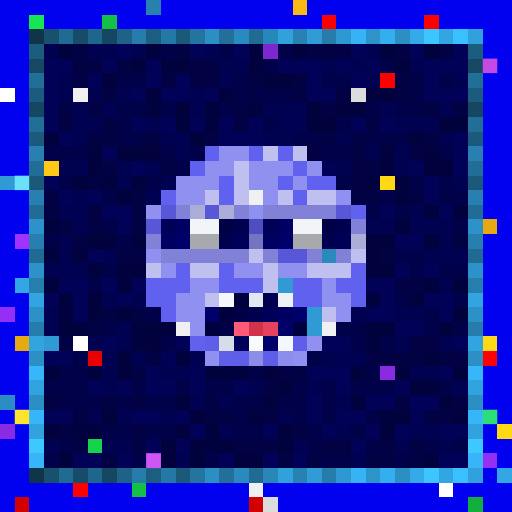
t = 0.00 s
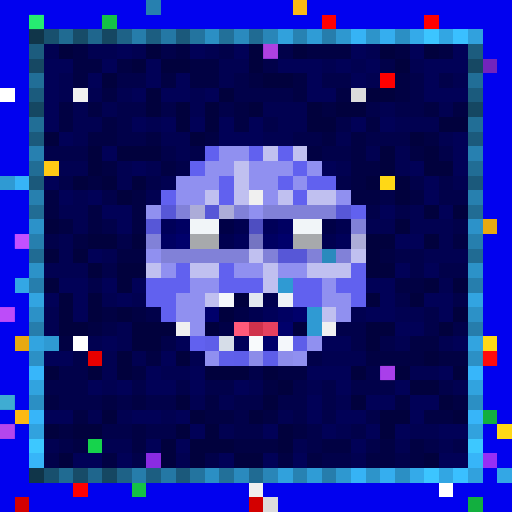
t = 0.34 s
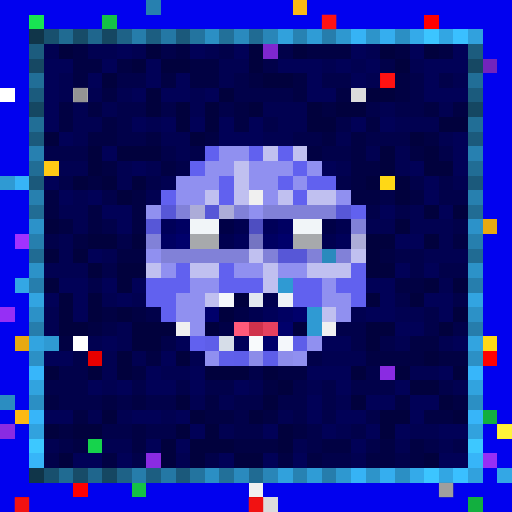
t = 0.69 s
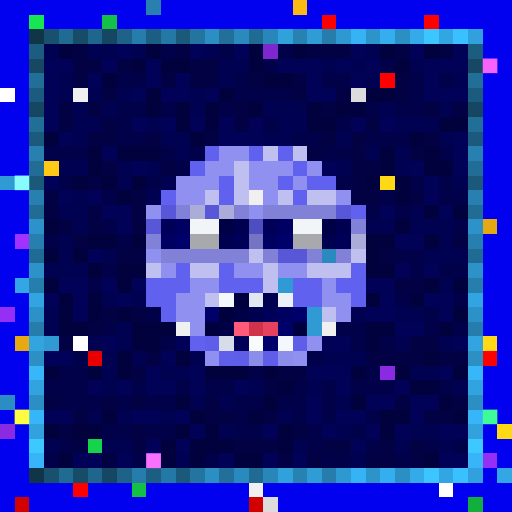
t = 1.03 s
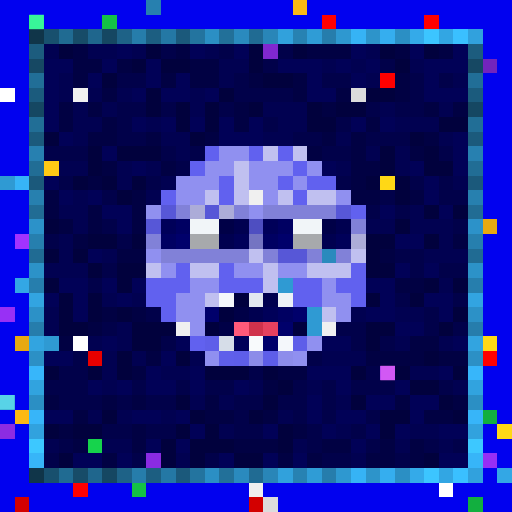
t = 1.37 s
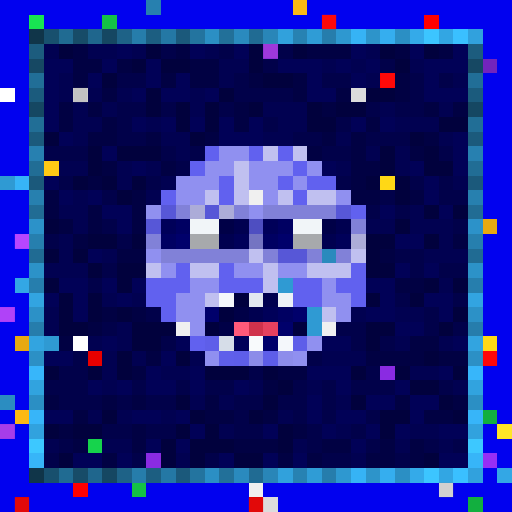
t = 1.72 s

The animated SVG that drew these frames (rendered in a browser with its animation timeline set to each time). Animation: 1 CSS @keyframes rule; one cycle of 2.06 s, repeats indefinitely.

<svg viewBox="0 0 35 35" shape-rendering="crispEdges" xmlns="http://www.w3.org/2000/svg"><style>@keyframes pop{0%,100%{opacity:0}18%{opacity:1}36%{opacity:0}}.a00{animation:pop 1.1s linear 0.00s infinite}.a01{animation:pop 1.1s linear -0.14s infinite}.a02{animation:pop 1.1s linear -0.28s infinite}.a03{animation:pop 1.1s linear -0.41s infinite}.a04{animation:pop 1.1s linear -0.55s infinite}.a05{animation:pop 1.1s linear -0.69s infinite}.a06{animation:pop 1.1s linear -0.83s infinite}.a07{animation:pop 1.1s linear -0.96s infinite}</style><rect width="35" height="35" fill="#0101ef"/><path fill="#2780af" d="M10 0h1v1H10zM2 13h1v1H2zM32 13h1v1H32z"/><path fill="#fcb913" d="M20 0h1v1H20zM1 28h1v1H1z"/><path fill="#18e552" d="M2 1h1v1H2z"/><path fill="#14c146" d="M7 1h1v1H7zM9 33h1v1H9z"/><path fill="#ff0000" d="M22 1h1v1H22zM29 1h1v1H29zM26 5h1v1H26zM5 33h1v1H5z"/><path fill="#103549" d="M2 2h1v1H2zM2 32h1v1H2z"/><path fill="#18506e" d="M3 2h1v1H3zM3 32h1v1H3z"/><path fill="#206b92" d="M4 2h1v1H4zM4 32h1v1H4z"/><path fill="#174c68" d="M5 2h1v1H5zM5 32h1v1H5z"/><path fill="#1f668d" d="M6 2h1v1H6zM6 32h1v1H6z"/><path fill="#154762" d="M7 2h1v1H7zM2 7h1v1H2zM32 7h1v1H32zM7 32h1v1H7z"/><path fill="#1e6287" d="M8 2h1v1H8zM8 32h1v1H8z"/><path fill="#267dab" d="M9 2h1v1H9zM9 32h1v1H9z"/><path fill="#1c5e81" d="M10 2h1v1H10zM10 32h1v1H10z"/><path fill="#2478a5" d="M11 2h1v1H11zM11 32h1v1H11z"/><path fill="#1b597b" d="M12 2h1v1H12zM2 12h1v1H2zM32 12h1v1H32zM12 32h1v1H12z"/><path fill="#23749f" d="M13 2h1v1H13zM13 32h1v1H13z"/><path fill="#2b8fc4" d="M14 2h1v1H14zM27 2h1v1H27zM2 27h1v1H2zM32 27h1v1H32zM14 32h1v1H14zM27 32h1v1H27z"/><path fill="#227099" d="M15 2h1v1H15zM15 32h1v1H15z"/><path fill="#2a8abe" d="M16 2h1v1H16zM16 32h1v1H16z"/><path fill="#206b93" d="M17 2h1v1H17zM2 17h1v1H2zM32 17h1v1H32zM17 32h1v1H17z"/><path fill="#2986b8" d="M18 2h1v1H18zM18 32h1v1H18z"/><path fill="#31a1dc" d="M19 2h1v1H19zM19 32h1v1H19z"/><path fill="#2782b2" d="M20 2h1v1H20zM20 32h1v1H20z"/><path fill="#2f9cd6" d="M21 2h1v1H21zM21 32h1v1H21z"/><path fill="#267dac" d="M22 2h1v1H22zM2 22h1v1H2zM32 22h1v1H32zM22 32h1v1H22z"/><path fill="#2e98d0" d="M23 2h1v1H23zM23 32h1v1H23z"/><path fill="#36b3f5" d="M24 2h1v1H24zM24 32h1v1H24z"/><path fill="#2d94ca" d="M25 2h1v1H25zM25 32h1v1H25z"/><path fill="#35aeef" d="M26 2h1v1H26zM26 32h1v1H26z"/><path fill="#34aae9" d="M28 2h1v1H28zM28 32h1v1H28z"/><path fill="#3cc5ff" d="M29 2h1v1H29zM29 32h1v1H29z"/><path fill="#32a6e3" d="M30 2h1v1H30zM30 32h1v1H30z"/><path fill="#3ac0ff" d="M31 2h1v1H31zM31 32h1v1H31z"/><path fill="#31a1dd" d="M32 2h1v1H32zM32 32h1v1H32z"/><path fill="#1c5c7e" d="M2 3h1v1H2zM32 3h1v1H32z"/><path fill="#010151" d="M3 3h1v1H3zM6 3h2v1H6zM9 3h1v1H9zM14 3h1v1H14zM25 3h1v1H25zM15 4h2v1H15zM22 4h1v1H22zM24 4h1v1H24zM28 4h1v1H28zM4 5h1v1H4zM15 5h1v1H15zM25 5h1v1H25zM31 5h1v1H31zM4 6h1v1H4zM6 6h1v1H6zM8 6h1v1H8zM13 6h1v1H13zM5 7h1v1H5zM7 7h1v1H7zM13 7h1v1H13zM18 7h3v1H18zM26 7h1v1H26zM30 7h1v1H30zM5 8h2v1H5zM10 8h1v1H10zM19 8h2v1H19zM27 8h3v1H27zM5 9h1v1H5zM11 9h2v1H11zM18 9h2v1H18zM23 9h1v1H23zM30 9h1v1H30zM12 10h1v1H12zM25 10h1v1H25zM27 10h1v1H27zM4 11h2v1H4zM8 11h1v1H8zM10 11h1v1H10zM23 11h1v1H23zM27 11h1v1H27zM8 12h1v1H8zM11 12h1v1H11zM31 12h1v1H31zM5 13h1v1H5zM10 13h1v1H10zM4 14h2v1H4zM28 14h1v1H28zM5 15h1v1H5zM25 15h2v1H25zM28 15h3v1H28zM4 16h1v1H4zM30 16h1v1H30zM4 17h1v1H4zM7 17h1v1H7zM29 17h3v1H29zM3 18h3v1H3zM30 19h1v1H30zM7 20h1v1H7zM9 20h1v1H9zM3 21h1v1H3zM24 21h1v1H24zM27 21h2v1H27zM3 22h1v1H3zM8 22h1v1H8zM6 23h1v1H6zM8 23h1v1H8zM27 23h1v1H27zM30 23h1v1H30zM7 24h1v1H7zM9 24h1v1H9zM13 24h1v1H13zM22 24h3v1H22zM7 25h1v1H7zM11 25h2v1H11zM28 25h2v1H28zM7 26h1v1H7zM17 26h1v1H17zM21 26h1v1H21zM31 26h1v1H31zM13 27h1v1H13zM15 27h1v1H15zM23 27h1v1H23zM6 28h1v1H6zM8 28h1v1H8zM11 28h1v1H11zM19 28h1v1H19zM15 29h1v1H15zM23 29h1v1H23zM28 29h2v1H28zM3 30h1v1H3zM7 30h2v1H7zM20 30h1v1H20zM27 30h1v1H27zM30 30h1v1H30zM12 31h1v1H12zM24 31h1v1H24z"/><path fill="#01013d" d="M4 3h1v1H4zM10 3h1v1H10zM17 3h1v1H17zM20 3h1v1H20zM26 3h1v1H26zM29 3h1v1H29zM9 4h1v1H9zM11 4h2v1H11zM17 4h1v1H17zM27 4h1v1H27zM7 5h1v1H7zM18 5h2v1H18zM10 6h1v1H10zM15 6h1v1H15zM25 6h2v1H25zM10 7h1v1H10zM12 7h1v1H12zM14 7h1v1H14zM17 7h1v1H17zM21 7h1v1H21zM23 7h2v1H23zM12 8h1v1H12zM14 8h1v1H14zM21 8h2v1H21zM30 8h2v1H30zM3 9h1v1H3zM13 9h1v1H13zM28 9h1v1H28zM6 10h1v1H6zM8 10h3v1H8zM26 10h1v1H26zM29 10h1v1H29zM6 11h1v1H6zM26 11h1v1H26zM29 11h2v1H29zM5 12h1v1H5zM7 12h1v1H7zM9 12h1v1H9zM25 12h1v1H25zM27 12h1v1H27zM8 13h1v1H8zM27 13h1v1H27zM29 14h1v1H29zM31 14h1v1H31zM3 15h1v1H3zM27 15h1v1H27zM6 16h2v1H6zM9 16h1v1H9zM25 16h2v1H25zM29 16h1v1H29zM3 17h1v1H3zM5 17h1v1H5zM25 17h1v1H25zM6 18h1v1H6zM8 18h2v1H8zM25 18h2v1H25zM3 19h1v1H3zM8 19h1v1H8zM29 19h1v1H29zM31 19h1v1H31zM4 20h1v1H4zM6 20h1v1H6zM25 20h1v1H25zM28 20h1v1H28zM4 21h1v1H4zM6 21h1v1H6zM8 21h1v1H8zM31 21h1v1H31zM4 22h2v1H4zM9 22h3v1H9zM25 22h2v1H25zM30 22h1v1H30zM9 23h2v1H9zM25 23h1v1H25zM8 24h1v1H8zM12 24h1v1H12zM29 24h1v1H29zM3 25h1v1H3zM6 25h1v1H6zM8 25h1v1H8zM14 25h3v1H14zM18 25h1v1H18zM24 25h1v1H24zM27 25h1v1H27zM31 25h1v1H31zM19 26h1v1H19zM28 26h2v1H28zM12 27h1v1H12zM18 27h1v1H18zM24 27h1v1H24zM30 27h1v1H30zM7 28h1v1H7zM13 28h1v1H13zM17 28h1v1H17zM26 28h2v1H26zM31 28h1v1H31zM3 29h1v1H3zM5 29h2v1H5zM12 29h1v1H12zM14 29h1v1H14zM19 29h1v1H19zM26 29h1v1H26zM11 30h1v1H11zM13 30h3v1H13zM19 30h1v1H19zM4 31h1v1H4zM11 31h1v1H11zM13 31h1v1H13zM16 31h2v1H16zM29 31h1v1H29z"/><path fill="#010143" d="M5 3h1v1H5zM12 3h1v1H12zM21 3h3v1H21zM27 3h1v1H27zM30 3h1v1H30zM5 4h2v1H5zM8 4h1v1H8zM13 4h2v1H13zM5 5h1v1H5zM11 5h1v1H11zM13 5h2v1H13zM17 5h1v1H17zM20 5h1v1H20zM27 5h1v1H27zM7 6h1v1H7zM20 6h1v1H20zM23 6h1v1H23zM27 6h1v1H27zM4 7h1v1H4zM6 7h1v1H6zM16 7h1v1H16zM22 7h1v1H22zM29 7h1v1H29zM31 7h1v1H31zM4 8h1v1H4zM7 8h1v1H7zM16 8h1v1H16zM25 8h1v1H25zM6 9h2v1H6zM10 9h1v1H10zM14 9h1v1H14zM22 9h1v1H22zM24 9h1v1H24zM29 9h1v1H29zM21 10h1v1H21zM24 10h1v1H24zM28 10h1v1H28zM7 11h1v1H7zM11 11h1v1H11zM24 11h2v1H24zM6 12h1v1H6zM24 12h1v1H24zM3 13h1v1H3zM9 13h1v1H9zM24 13h2v1H24zM28 13h1v1H28zM3 14h1v1H3zM6 14h1v1H6zM9 14h1v1H9zM4 15h1v1H4zM6 15h1v1H6zM9 15h1v1H9zM5 16h1v1H5zM31 16h1v1H31zM8 17h2v1H8zM26 17h1v1H26zM27 19h2v1H27zM7 21h1v1H7zM9 21h1v1H9zM6 22h1v1H6zM4 23h1v1H4zM28 23h2v1H28zM10 24h1v1H10zM25 24h4v1H25zM30 24h2v1H30zM9 25h1v1H9zM19 25h2v1H19zM18 26h1v1H18zM3 27h1v1H3zM7 27h1v1H7zM9 27h1v1H9zM14 27h1v1H14zM27 27h1v1H27zM31 27h1v1H31zM5 28h1v1H5zM14 28h2v1H14zM18 28h1v1H18zM29 28h2v1H29zM4 29h1v1H4zM9 29h1v1H9zM20 29h1v1H20zM5 30h1v1H5zM9 30h1v1H9zM16 30h3v1H16zM22 30h2v1H22zM26 30h1v1H26zM28 30h1v1H28zM7 31h1v1H7zM19 31h1v1H19zM21 31h1v1H21zM25 31h2v1H25zM28 31h1v1H28z"/><path fill="#010157" d="M8 3h1v1H8zM13 3h1v1H13zM16 3h1v1H16zM24 3h1v1H24zM28 3h1v1H28zM31 3h1v1H31zM3 4h2v1H3zM7 4h1v1H7zM10 4h1v1H10zM19 4h3v1H19zM23 4h1v1H23zM25 4h1v1H25zM29 4h3v1H29zM3 5h1v1H3zM6 5h1v1H6zM10 5h1v1H10zM12 5h1v1H12zM21 5h1v1H21zM24 5h1v1H24zM29 5h1v1H29zM3 6h1v1H3zM9 6h1v1H9zM11 6h2v1H11zM14 6h1v1H14zM21 6h2v1H21zM29 6h3v1H29zM3 7h1v1H3zM3 8h1v1H3zM9 8h1v1H9zM11 8h1v1H11zM13 8h1v1H13zM15 8h1v1H15zM17 8h1v1H17zM24 8h1v1H24zM26 8h1v1H26zM4 9h1v1H4zM15 9h3v1H15zM31 9h1v1H31zM7 10h1v1H7zM31 10h1v1H31zM9 11h1v1H9zM22 11h1v1H22zM28 11h1v1H28zM31 11h1v1H31zM3 12h1v1H3zM29 12h1v1H29zM4 13h1v1H4zM6 13h1v1H6zM29 13h1v1H29zM7 14h2v1H7zM26 14h1v1H26zM30 14h1v1H30zM8 15h1v1H8zM27 16h2v1H27zM6 17h1v1H6zM27 18h1v1H27zM29 18h1v1H29zM4 19h2v1H4zM7 19h1v1H7zM9 19h1v1H9zM25 19h2v1H25zM3 20h1v1H3zM5 20h1v1H5zM8 20h1v1H8zM26 20h1v1H26zM29 20h2v1H29zM5 21h1v1H5zM25 21h2v1H25zM30 21h1v1H30zM27 22h2v1H27zM7 23h1v1H7zM12 23h1v1H12zM22 23h2v1H22zM31 23h1v1H31zM3 24h2v1H3zM11 24h1v1H11zM10 25h1v1H10zM13 25h1v1H13zM21 25h3v1H21zM30 25h1v1H30zM6 26h1v1H6zM8 26h1v1H8zM10 26h2v1H10zM13 26h1v1H13zM16 26h1v1H16zM23 26h1v1H23zM27 26h1v1H27zM21 27h1v1H21zM25 27h2v1H25zM28 27h2v1H28zM3 28h2v1H3zM9 28h2v1H9zM12 28h1v1H12zM21 28h1v1H21zM23 28h2v1H23zM28 28h1v1H28zM13 29h1v1H13zM18 29h1v1H18zM22 29h1v1H22zM25 29h1v1H25zM27 29h1v1H27zM30 29h2v1H30zM10 30h1v1H10zM12 30h1v1H12zM24 30h1v1H24zM5 31h2v1H5zM8 31h1v1H8zM15 31h1v1H15zM18 31h1v1H18zM20 31h1v1H20zM30 31h2v1H30z"/><path fill="#01014a" d="M11 3h1v1H11zM15 3h1v1H15zM19 3h1v1H19zM18 4h1v1H18zM26 4h1v1H26zM8 5h2v1H8zM16 5h1v1H16zM22 5h2v1H22zM28 5h1v1H28zM30 5h1v1H30zM16 6h4v1H16zM28 6h1v1H28zM8 7h2v1H8zM11 7h1v1H11zM15 7h1v1H15zM25 7h1v1H25zM27 7h2v1H27zM8 8h1v1H8zM18 8h1v1H18zM23 8h1v1H23zM8 9h2v1H8zM20 9h2v1H20zM25 9h3v1H25zM3 10h3v1H3zM11 10h1v1H11zM13 10h1v1H13zM22 10h2v1H22zM30 10h1v1H30zM12 11h1v1H12zM4 12h1v1H4zM10 12h1v1H10zM23 12h1v1H23zM28 12h1v1H28zM30 12h1v1H30zM7 13h1v1H7zM26 13h1v1H26zM30 13h2v1H30zM25 14h1v1H25zM27 14h1v1H27zM7 15h1v1H7zM31 15h1v1H31zM3 16h1v1H3zM8 16h1v1H8zM27 17h2v1H27zM7 18h1v1H7zM28 18h1v1H28zM30 18h2v1H30zM6 19h1v1H6zM27 20h1v1H27zM31 20h1v1H31zM10 21h1v1H10zM29 21h1v1H29zM7 22h1v1H7zM23 22h2v1H23zM29 22h1v1H29zM31 22h1v1H31zM11 23h1v1H11zM24 23h1v1H24zM26 23h1v1H26zM5 24h1v1H5zM21 24h1v1H21zM4 25h2v1H4zM17 25h1v1H17zM25 25h1v1H25zM3 26h3v1H3zM9 26h1v1H9zM12 26h1v1H12zM14 26h2v1H14zM20 26h1v1H20zM22 26h1v1H22zM24 26h3v1H24zM30 26h1v1H30zM4 27h3v1H4zM8 27h1v1H8zM10 27h2v1H10zM16 27h2v1H16zM19 27h2v1H19zM22 27h1v1H22zM16 28h1v1H16zM20 28h1v1H20zM22 28h1v1H22zM25 28h1v1H25zM7 29h2v1H7zM10 29h2v1H10zM16 29h2v1H16zM21 29h1v1H21zM24 29h1v1H24zM4 30h1v1H4zM21 30h1v1H21zM25 30h1v1H25zM29 30h1v1H29zM31 30h1v1H31zM3 31h1v1H3zM9 31h1v1H9zM14 31h1v1H14zM22 31h2v1H22zM27 31h1v1H27z"/><path fill="#7e27cf" d="M18 3h1v1H18z"/><path fill="#164863" d="M2 4h1v1H2zM32 4h1v1H32z"/><path fill="#7324bc" d="M33 4h1v1H33z"/><path fill="#216e97" d="M2 5h1v1H2zM32 5h1v1H32z"/><path fill="#ffffff" d="M0 6h1v1H0zM5 23h1v1H5zM30 33h1v1H30z"/><path fill="#1b5b7d" d="M2 6h1v1H2zM32 6h1v1H32z"/><path fill="#f0f0f0" d="M5 6h1v1H5zM17 13h1v1H17zM12 22h1v1H12zM22 22h1v1H22zM17 33h1v1H17z"/><path fill="#dcdcdc" d="M24 6h1v1H24zM18 34h1v1H18z"/><path fill="#216e96" d="M2 8h1v1H2zM32 8h1v1H32z"/><path fill="#1b5a7c" d="M2 9h1v1H2zM32 9h1v1H32z"/><path fill="#2780b0" d="M2 10h1v1H2zM32 10h1v1H32z"/><path fill="#6161ef" d="M14 10h1v1H14zM17 10h1v1H17zM19 10h1v1H19zM13 11h1v1H13zM20 11h1v1H20zM15 12h1v1H15zM19 12h1v1H19zM21 12h2v1H21zM11 13h1v1H11zM15 13h1v1H15zM20 13h1v1H20zM24 14h1v1H24zM12 18h1v1H12zM15 18h1v1H15zM24 18h1v1H24zM10 19h3v1H10zM15 19h3v1H15zM20 19h2v1H20zM23 19h2v1H23zM10 20h2v1H10zM20 20h2v1H20zM24 20h1v1H24zM11 21h1v1H11zM13 23h1v1H13z"/><path fill="#9090f0" d="M15 10h2v1H15zM14 11h2v1H14zM17 11h3v1H17zM21 11h1v1H21zM12 12h3v1H12zM17 12h2v1H17zM20 12h1v1H20zM12 13h2v1H12zM18 13h1v1H18zM23 13h1v1H23zM10 14h1v1H10zM17 14h1v1H17zM10 17h1v1H10zM11 18h1v1H11zM16 18h2v1H16zM19 18h2v1H19zM13 19h2v1H13zM22 19h1v1H22zM12 20h2v1H12zM22 20h2v1H22zM12 21h2v1H12zM23 21h1v1H23zM13 22h1v1H13zM21 23h1v1H21zM14 24h1v1H14zM20 24h1v1H20z"/><path fill="#c0c0f0" d="M18 10h1v1H18zM20 10h1v1H20zM16 11h1v1H16zM16 12h1v1H16zM14 13h1v1H14zM16 13h1v1H16zM19 13h1v1H19zM21 13h2v1H21zM17 17h1v1H17zM24 17h1v1H24zM10 18h1v1H10zM13 18h2v1H13zM18 18h1v1H18zM21 18h3v1H21zM18 19h1v1H18zM14 20h1v1H14zM22 21h1v1H22z"/><path fill="#216d95" d="M2 11h1v1H2zM32 11h1v1H32z"/><path fill="#ffc915" d="M3 11h1v1H3z"/><path fill="#2f9ad3" d="M0 12h1v1H0zM19 19h1v1H19zM21 21h1v1H21zM21 22h1v1H21zM3 23h1v1H3z"/><path fill="#37b4f7" d="M1 12h1v1H1z"/><path fill="#ffd816" d="M26 12h1v1H26zM33 23h1v1H33zM34 29h1v1H34z"/><path fill="#216c94" d="M2 14h1v1H2zM32 14h1v1H32z"/><path fill="#5757d7" d="M11 14h1v1H11zM14 14h1v1H14zM23 14h1v1H23zM10 15h1v1H10zM19 17h2v1H19z"/><path fill="#8181d8" d="M12 14h1v1H12zM16 14h1v1H16zM18 14h5v1H18zM24 15h1v1H24zM10 16h1v1H10zM11 17h6v1H11zM18 17h1v1H18zM21 17h1v1H21zM23 17h1v1H23z"/><path fill="#acacd8" d="M13 14h1v1H13zM15 14h1v1H15zM24 16h1v1H24z"/><path fill="#2c92c9" d="M2 15h1v1H2zM32 15h1v1H32z"/><path fill="#000059" d="M11 15h1v1H11zM18 15h1v1H18zM16 16h1v1H16zM23 16h1v1H23zM18 21h1v1H18zM16 23h1v1H16z"/><path fill="#000062" d="M12 15h1v1H12zM19 15h1v1H19zM11 16h1v1H11zM18 16h1v1H18zM19 21h1v1H19z"/><path fill="#f1f5f8" d="M13 15h2v1H13zM20 15h2v1H20z"/><path fill="#000047" d="M15 15h1v1H15zM22 15h1v1H22zM16 21h1v1H16zM15 22h1v1H15z"/><path fill="#000050" d="M16 15h1v1H16zM23 15h1v1H23zM15 16h1v1H15zM22 16h1v1H22zM18 20h1v1H18zM17 21h1v1H17z"/><path fill="#4e4ec1" d="M17 15h1v1H17z"/><path fill="#e7a911" d="M33 15h1v1H33zM1 23h1v1H1z"/><path fill="#a132ff" d="M1 16h1v1H1z"/><path fill="#267fae" d="M2 16h1v1H2zM32 16h1v1H32z"/><path fill="#00006b" d="M12 16h1v1H12zM19 16h1v1H19zM14 21h1v1H14zM20 21h1v1H20zM19 22h1v1H19zM18 23h1v1H18z"/><path fill="#a7a9ac" d="M13 16h2v1H13zM20 16h2v1H20z"/><path fill="#7474c2" d="M17 16h1v1H17z"/><path fill="#2a8abd" d="M22 17h1v1H22z"/><path fill="#2c92c8" d="M2 18h1v1H2zM32 18h1v1H32z"/><path fill="#33a7e5" d="M1 19h1v1H1zM34 32h1v1H34z"/><path fill="#267ead" d="M2 19h1v1H2zM32 19h1v1H32z"/><path fill="#32a4e1" d="M2 20h1v1H2zM32 20h1v1H32z"/><path fill="#f4f7fb" d="M15 20h1v1H15zM19 23h1v1H19z"/><path fill="#00003e" d="M16 20h1v1H16zM15 21h1v1H15zM14 22h1v1H14zM20 22h1v1H20z"/><path fill="#e2e8f0" d="M17 20h1v1H17z"/><path fill="#ecf1f7" d="M19 20h1v1H19z"/><path fill="#962ff5" d="M0 21h1v1H0zM33 31h1v1H33z"/><path fill="#2c91c7" d="M2 21h1v1H2zM32 21h1v1H32z"/><path fill="#ff5a7a" d="M16 22h1v1H16z"/><path fill="#d0324c" d="M17 22h1v1H17z"/><path fill="#e6415f" d="M18 22h1v1H18z"/><path fill="#32a4e0" d="M2 23h1v1H2zM32 23h1v1H32z"/><path fill="#5e5ee9" d="M14 23h1v1H14zM20 23h1v1H20zM16 24h1v1H16zM18 24h1v1H18z"/><path fill="#d6dde8" d="M15 23h1v1H15z"/><path fill="#f8fafc" d="M17 23h1v1H17z"/><path fill="#2c90c5" d="M2 24h1v1H2zM32 24h1v1H32z"/><path fill="#e80000" d="M6 24h1v1H6z"/><path fill="#5f5fea" d="M15 24h1v1H15z"/><path fill="#8c8ce9" d="M17 24h1v1H17z"/><path fill="#8d8deb" d="M19 24h1v1H19z"/><path fill="#fe0000" d="M33 24h1v1H33z"/><path fill="#37b6fa" d="M2 25h1v1H2zM32 25h1v1H32z"/><path fill="#8a2be2" d="M26 25h1v1H26zM0 29h1v1H0zM10 31h1v1H10z"/><path fill="#31a3df" d="M2 26h1v1H2zM32 26h1v1H32z"/><path fill="#2b8dc1" d="M0 27h1v1H0z"/><path fill="#37b5f9" d="M2 28h1v1H2zM32 28h1v1H32z"/><path fill="#12af3f" d="M33 28h1v1H33zM32 34h1v1H32z"/><path fill="#31a2de" d="M2 29h1v1H2zM32 29h1v1H32z"/><path fill="#3dc8ff" d="M2 30h1v1H2zM32 30h1v1H32z"/><path fill="#16d34c" d="M6 30h1v1H6z"/><path fill="#37b5f8" d="M2 31h1v1H2zM32 31h1v1H32z"/><path fill="#d30000" d="M1 34h1v1H1zM17 34h1v1H17z"/><rect x="2" y="1" width="1" height="1" fill="#4dffc6" class="a00"/><g fill="#ff1b1b"><rect x="22" y="1" width="1" height="1" class="a04"/><rect x="26" y="5" width="1" height="1" class="a04"/><rect x="33" y="24" width="1" height="1" class="a06"/><rect x="1" y="34" width="1" height="1" class="a04"/><rect x="17" y="34" width="1" height="1" class="a04"/></g><rect x="18" y="3" width="1" height="1" fill="#ff6cff" class="a06"/><rect x="33" y="4" width="1" height="1" fill="#ff66ff" class="a02"/><rect x="5" y="6" width="1" height="1" fill="#6c6c6c" class="a04"/><rect x="1" y="12" width="1" height="1" fill="#8effff" class="a02"/><rect x="1" y="16" width="1" height="1" fill="#ff83ff" class="a06"/><rect x="0" y="21" width="1" height="1" fill="#ff7dff" class="a06"/><g fill="#ff75ff"><rect x="26" y="25" width="1" height="1" class="a00"/><rect x="0" y="29" width="1" height="1" class="a06"/><rect x="10" y="31" width="1" height="1" class="a02"/></g><rect x="0" y="27" width="1" height="1" fill="#75ffff" class="a00"/><rect x="1" y="28" width="1" height="1" fill="#ffff43" class="a02"/><rect x="33" y="28" width="1" height="1" fill="#41ff9e" class="a02"/><rect x="34" y="29" width="1" height="1" fill="#ffff49" class="a04"/><rect x="30" y="33" width="1" height="1" fill="#737373" class="a04"/></svg>
